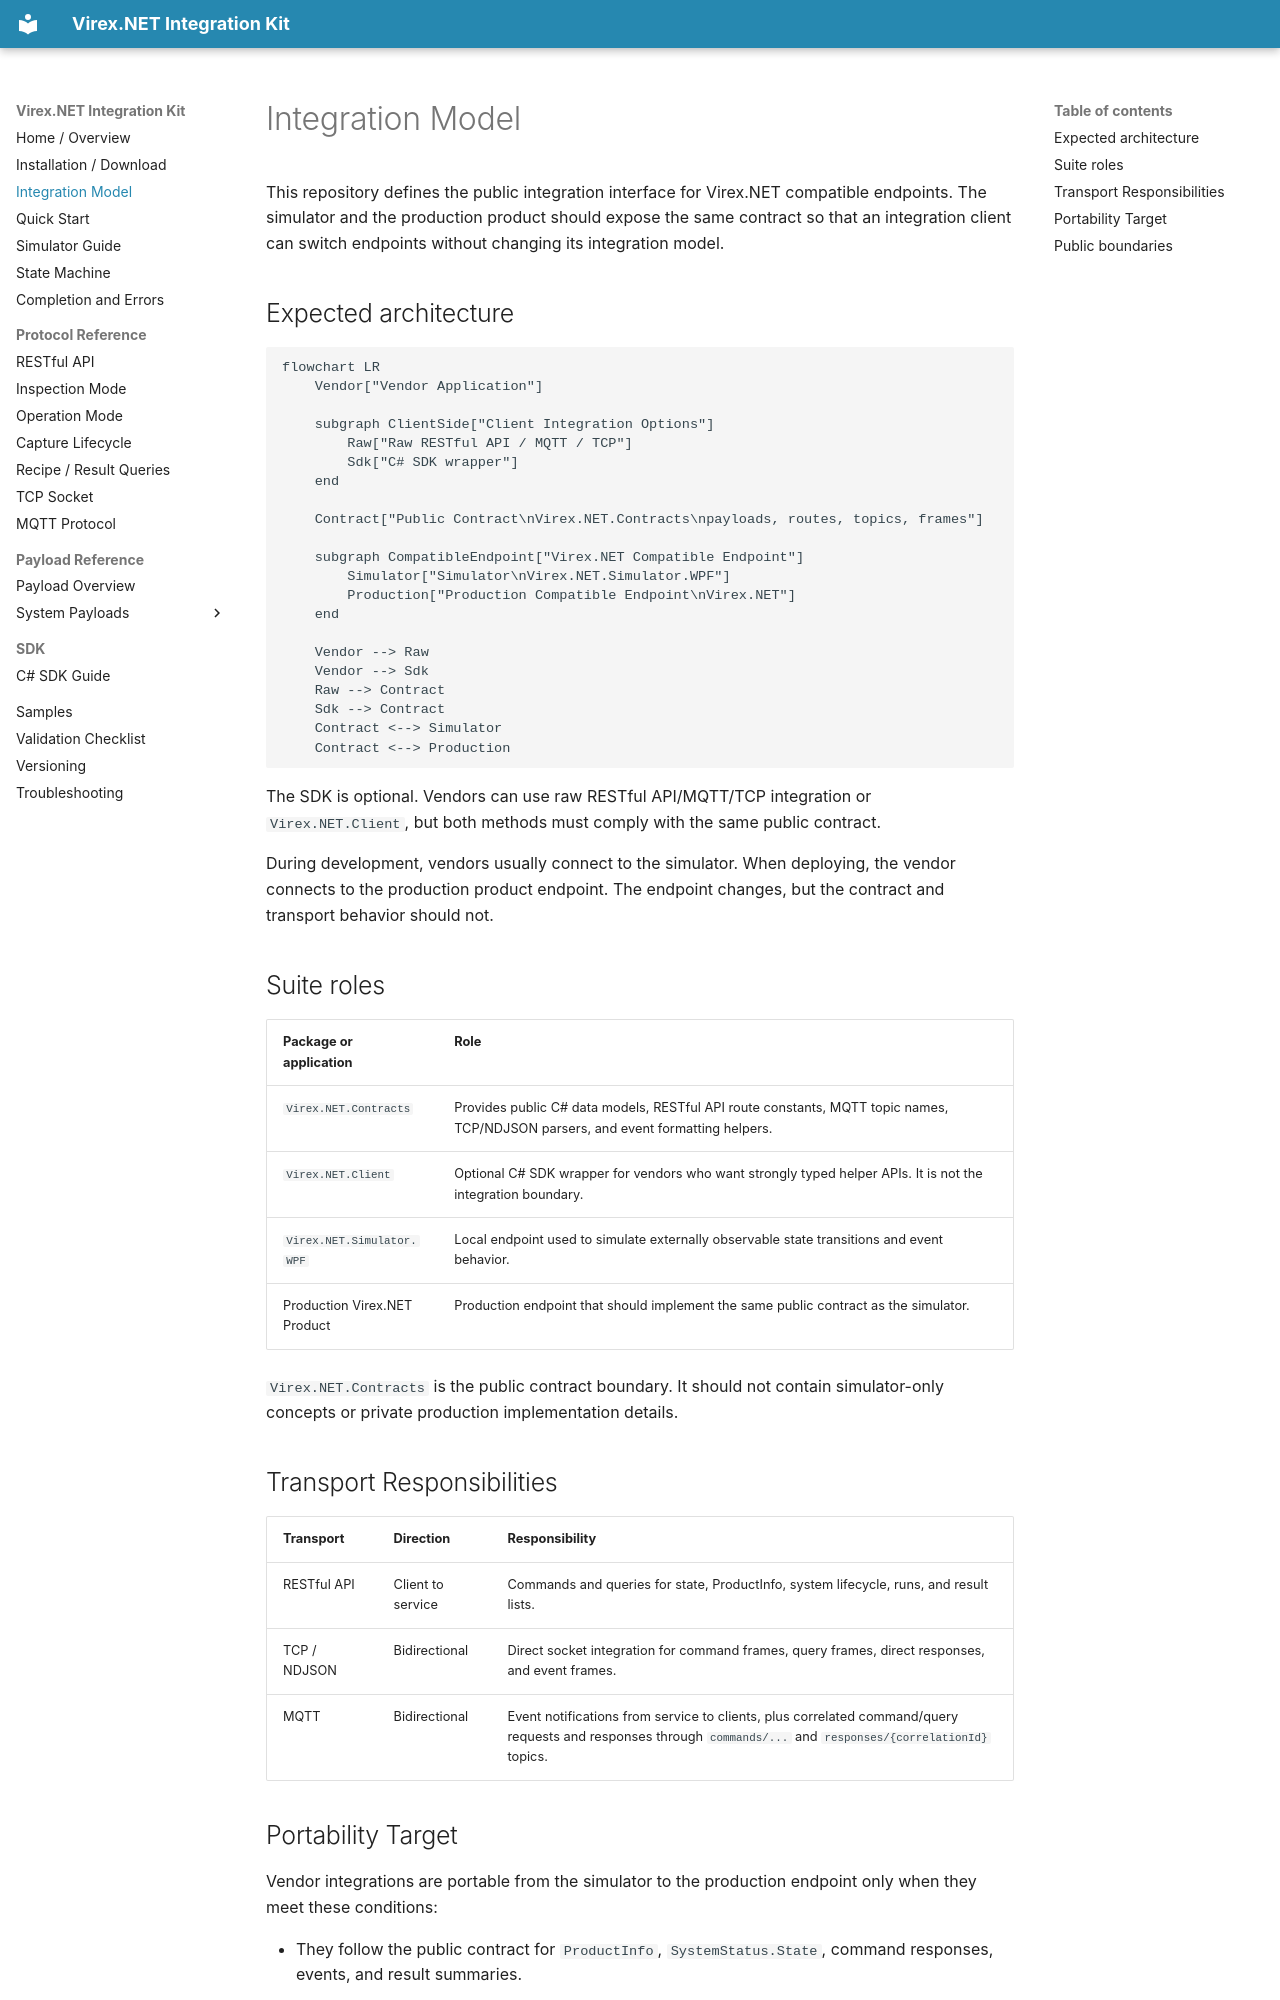

repository: vstechnology-tw/vst-virex.net.integration · page: integration-model.html · generator: mkdocs

# Integration Model

This repository defines the public integration interface for Virex.NET compatible endpoints. The simulator and the production product should expose the same contract so that an integration client can switch endpoints without changing its integration model.

## Expected architecture

```mermaid
flowchart LR
    Vendor["Vendor Application"]

    subgraph ClientSide["Client Integration Options"]
        Raw["Raw RESTful API / MQTT / TCP"]
        Sdk["C# SDK wrapper"]
    end

    Contract["Public Contract\nVirex.NET.Contracts\npayloads, routes, topics, frames"]

    subgraph CompatibleEndpoint["Virex.NET Compatible Endpoint"]
        Simulator["Simulator\nVirex.NET.Simulator.WPF"]
        Production["Production Compatible Endpoint\nVirex.NET"]
    end

    Vendor --> Raw
    Vendor --> Sdk
    Raw --> Contract
    Sdk --> Contract
    Contract <--> Simulator
    Contract <--> Production
```

The SDK is optional. Vendors can use raw RESTful API/MQTT/TCP integration or `Virex.NET.Client`, but both methods must comply with the same public contract.

During development, vendors usually connect to the simulator. When deploying, the vendor connects to the production product endpoint. The endpoint changes, but the contract and transport behavior should not.

## Suite roles

| Package or application | Role |
| --- | --- |
| `Virex.NET.Contracts` | Provides public C# data models, RESTful API route constants, MQTT topic names, TCP/NDJSON parsers, and event formatting helpers. |
| `Virex.NET.Client` | Optional C# SDK wrapper for vendors who want strongly typed helper APIs. It is not the integration boundary. |
| `Virex.NET.Simulator.WPF` | Local endpoint used to simulate externally observable state transitions and event behavior. |
| Production Virex.NET Product | Production endpoint that should implement the same public contract as the simulator. |

`Virex.NET.Contracts` is the public contract boundary. It should not contain simulator-only concepts or private production implementation details.

## Transport Responsibilities

| Transport | Direction | Responsibility |
| --- | --- | --- |
| RESTful API | Client to service | Commands and queries for state, ProductInfo, system lifecycle, runs, and result lists. |
| TCP / NDJSON | Bidirectional | Direct socket integration for command frames, query frames, direct responses, and event frames. |
| MQTT | Bidirectional | Event notifications from service to clients, plus correlated command/query requests and responses through `commands/...` and `responses/{correlationId}` topics. |
